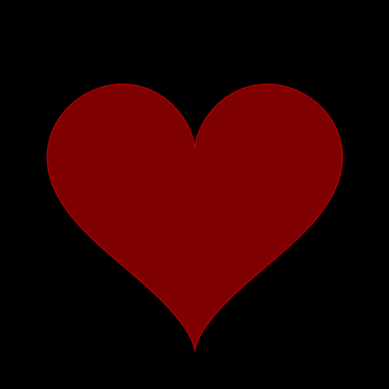

Write the Python code that produced this figure.
import numpy as np
import matplotlib.pyplot as plt
from matplotlib.animation import FuncAnimation

# Create a figure and axis
fig, ax = plt.subplots()
ax.set_aspect("equal")
ax.axis("off")
fig.set_facecolor("black")

# Heart shape function
def heart_shape(t):
    x = 16 * np.sin(t)**3
    y = 13 * np.cos(t) - 5 * np.cos(2 * t) - 2 * np.cos(3 * t) - np.cos(4 * t)
    return x, y

# Generate the heart shape points
t = np.linspace(0, 2 * np.pi, 100)
x, y = heart_shape(t)

# Fill the heart shape with an initial red color
heart_fill = ax.fill(x, y, color="red", alpha=0.5)[0]

# Set the limits for the plot
ax.set_xlim(-20, 20)
ax.set_ylim(-20, 20)

# Blinking effect function
def update(frame):
    # Calculate intensity for blinking effect
    intensity = 0.5 + 0.5 * np.sin(frame * 0.3)
    
    # Update the color intensity and transparency for the heart fill
    heart_fill.set_facecolor((1, intensity, intensity))
    heart_fill.set_alpha(0.3 + 0.7 * intensity)  # Adjust transparency for blinking effect

# Create the animation
ani = FuncAnimation(fig, update, frames=100, interval=50)

# Display the animation
plt.show()
